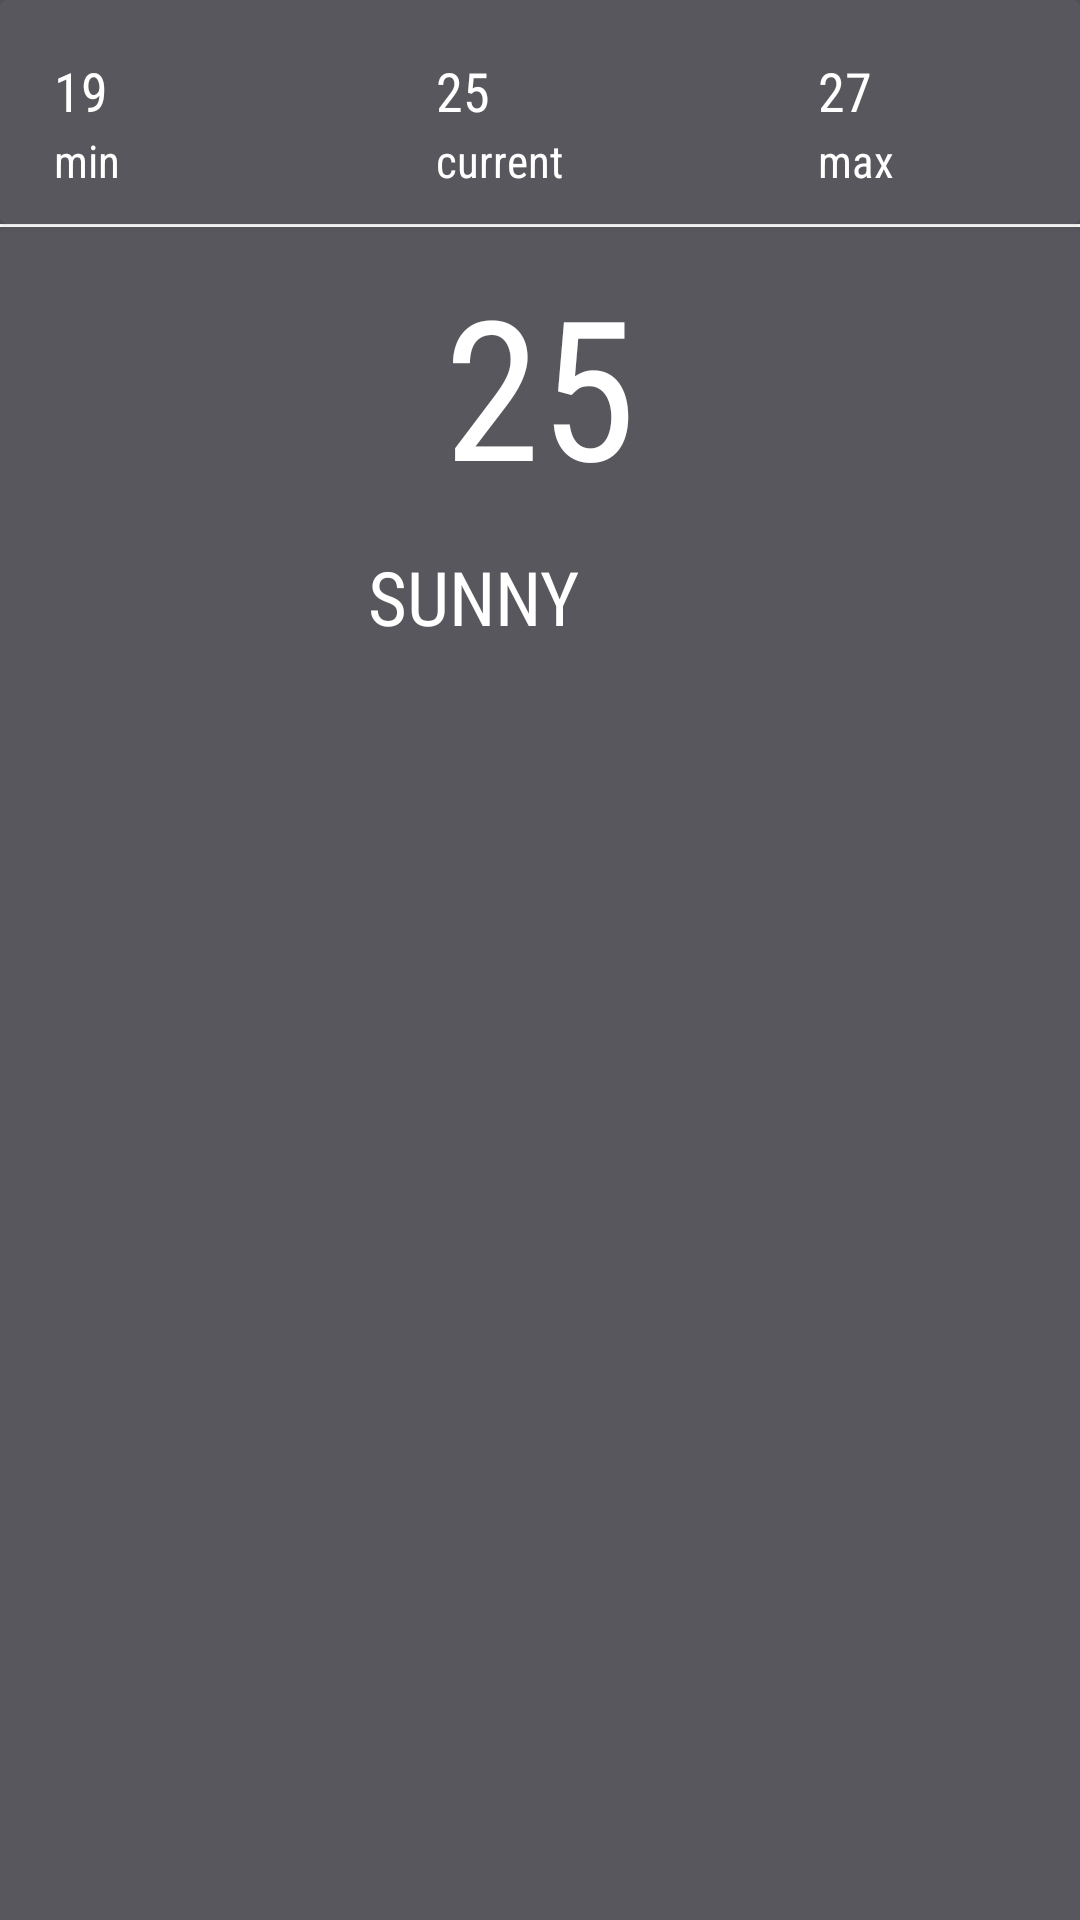

Produce the Android XML layout that renders to this screen, including the resource entries it uses.
<!-- AndroidManifest.xml: application theme Theme.WeatherApp -->
<!-- res/layout/fragment_home_rainny.xml -->
<?xml version="1.0" encoding="utf-8"?>
<ScrollView
    xmlns:android="http://schemas.android.com/apk/res/android"
    xmlns:app="http://schemas.android.com/apk/res-auto"
    xmlns:tools="http://schemas.android.com/tools"
    android:layout_width="match_parent"
    android:layout_height="match_parent"
    android:background="@color/rainy"
    android:id="@+id/main_layout"
    tools:context=".ui.home.HomeFragment">

    <androidx.constraintlayout.widget.ConstraintLayout
        android:layout_width="match_parent"
        android:layout_height="wrap_content">



        <LinearLayout
            android:layout_width="match_parent"
            android:layout_height="wrap_content"
            android:id="@+id/weather_image"
            android:orientation="vertical"
            android:background="@drawable/sea_rainy"
            app:layout_constraintEnd_toEndOf="parent"
            app:layout_constraintStart_toStartOf="parent"
            app:layout_constraintTop_toTopOf="parent"/>

        <TextView
            android:id="@+id/txtCurrent_big_temp"
            android:layout_width="wrap_content"
            android:layout_height="83dp"
            android:layout_marginTop="85dp"
            android:gravity="center"
            android:fontFamily="sans-serif-condensed"
            android:text="25"
            android:textColor="@color/white"
            android:textSize="65sp"
            app:layout_constraintEnd_toEndOf="parent"
            app:layout_constraintStart_toStartOf="parent"
            app:layout_constraintTop_toTopOf="@id/weather_image" />

        <TextView
            android:id="@+id/txxMain_description"
            android:layout_width="94dp"
            android:layout_height="62dp"
            android:layout_marginEnd="45dp"
            android:gravity="center"
            android:fontFamily="sans-serif-condensed"
            android:text="SUNNY"
            android:textAllCaps="true"
            android:textColor="@color/white"
            android:textSize="25sp"
            app:layout_constraintEnd_toEndOf="parent"
            app:layout_constraintStart_toStartOf="parent"
            app:layout_constraintTop_toBottomOf="@id/txtCurrent_big_temp" />

        <androidx.cardview.widget.CardView
            android:id="@+id/weather_cardview"
            android:layout_width="match_parent"
            android:layout_height="wrap_content"
            android:layout_marginBottom="10dp"
            android:backgroundTint="@color/rainy"
            app:layout_constraintTop_toBottomOf="@id/weather_image"
            android:orientation="vertical">

            <LinearLayout
                android:id="@+id/main_weather_layout"
                android:layout_width="match_parent"
                android:layout_height="match_parent"
                android:layout_alignParentTop="true"
                android:layout_marginBottom="10dp"
                android:orientation="horizontal"
                android:paddingStart="8dp"
                android:paddingTop="5dp"
                android:paddingEnd="1dp">


                <LinearLayout
                    android:id="@+id/weather_layout"
                    android:layout_width="match_parent"
                    android:layout_height="wrap_content"
                    android:layout_gravity="center_vertical"
                    android:layout_marginStart="10dp"
                    android:layout_marginEnd="10dp"
                    android:animateLayoutChanges="true"
                    android:orientation="vertical"
                    android:paddingTop="1dp"
                    android:paddingEnd="1dp">

                    <LinearLayout
                        android:layout_width="match_parent"
                        android:layout_height="wrap_content"
                        android:weightSum="3"
                        android:orientation="horizontal">


                        <LinearLayout
                            android:layout_width="0dp"
                            android:layout_height="wrap_content"
                            android:layout_weight="1.5"
                            android:layout_gravity="start"
                            android:gravity="start"
                            android:orientation="vertical">


                            <TextView
                                android:id="@+id/txt_min_value"
                                android:layout_width="wrap_content"
                                android:layout_height="wrap_content"
                                android:layout_gravity="start"
                                android:layout_marginTop="12dp"
                                android:fontFamily="sans-serif-condensed"
                                android:text="19"
                                android:textColor="@color/white"
                                android:textSize="18sp" />

                            <TextView
                                android:layout_width="wrap_content"
                                android:layout_height="wrap_content"
                                android:layout_marginTop="1dp"
                                android:layout_marginBottom="1dp"
                                android:ellipsize="end"
                                android:fontFamily="sans-serif-condensed"
                                android:maxWidth="180dp"
                                android:maxLength="100"
                                android:maxLines="2"
                                android:padding="0dp"
                                android:singleLine="false"
                                android:text="@string/min"
                                android:textColor="@color/white"
                                android:textSize="15dp" />

                        </LinearLayout>

                        <LinearLayout
                            android:layout_width="0dp"
                            android:layout_height="wrap_content"
                            android:layout_weight="1.5"
                            android:layout_gravity="center"
                            android:gravity="center"
                            android:orientation="vertical">

                            <TextView
                                android:id="@+id/txt_current_value"
                                android:layout_width="wrap_content"
                                android:layout_height="wrap_content"
                                android:layout_gravity="start"
                                android:layout_marginTop="12dp"
                                android:fontFamily="sans-serif-condensed"
                                android:text="25"
                                android:textColor="@color/white"
                                android:textSize="18sp" />

                            <TextView
                                android:layout_width="wrap_content"
                                android:layout_height="wrap_content"
                                android:layout_gravity="start"
                                android:layout_marginTop="1dp"
                                android:layout_marginBottom="1dp"
                                android:fontFamily="sans-serif-condensed"
                                android:maxLines="2"
                                android:singleLine="false"
                                android:text="@string/current"
                                android:textColor="@color/white"
                                android:textSize="15dp" />

                        </LinearLayout>

                        <LinearLayout
                            android:layout_width="wrap_content"
                            android:layout_height="wrap_content"
                            android:layout_gravity="start"
                            android:layout_marginEnd="50dp"
                            android:orientation="vertical">

                            <TextView
                                android:id="@+id/txt_max_value"
                                android:layout_width="wrap_content"
                                android:layout_height="wrap_content"
                                android:layout_gravity="start"
                                android:layout_marginTop="12dp"
                                android:fontFamily="sans-serif-condensed"
                                android:text="27"
                                android:textColor="@color/white"
                                android:textSize="18sp" />

                            <TextView
                                android:layout_width="wrap_content"
                                android:layout_height="wrap_content"
                                android:layout_gravity="start"
                                android:layout_marginTop="1dp"
                                android:layout_marginBottom="1dp"
                                android:fontFamily="sans-serif-condensed"
                                android:maxLines="2"
                                android:singleLine="false"
                                android:text="@string/max"
                                android:textColor="@color/white"
                                android:textSize="15dp" />

                        </LinearLayout>

                    </LinearLayout>

                </LinearLayout>


            </LinearLayout>


        </androidx.cardview.widget.CardView>

        <View
            android:id="@+id/view_space"
            android:layout_width="match_parent"
            android:layout_height="1dp"
            app:layout_constraintTop_toBottomOf="@id/weather_cardview"
            android:background="@android:color/white" />

        <androidx.recyclerview.widget.RecyclerView
            android:id="@+id/rv_fivedays_forecast"
            android:layout_width="match_parent"
            android:layout_height="match_parent"
            android:layout_marginTop="2dp"
            android:background="@color/rainy"
            app:layout_constraintTop_toBottomOf="@id/weather_cardview" />



        <TextView
            android:id="@+id/text_home"
            android:layout_width="match_parent"
            android:layout_height="wrap_content"
            android:layout_marginStart="8dp"
            android:layout_marginTop="8dp"
            android:layout_marginEnd="8dp"
            android:textAlignment="center"
            android:visibility="gone"
            android:text="TESTING TEXT"
            android:textColor="@color/black"
            android:textSize="20sp"
            app:layout_constraintTop_toTopOf="parent" />

    </androidx.constraintlayout.widget.ConstraintLayout>
</ScrollView>
<!-- resources referenced by this layout -->
<resources>
  <color name="black">#FF000000</color>
  <color name="rainy">#57575D</color>
  <color name="white">#FFFFFFFF</color>
  <string name="current">current</string>
  <string name="max">max</string>
  <string name="min">min</string>
  <style name="Theme.WeatherApp" parent="Theme.MaterialComponents.DayNight.DarkActionBar">
          
          <item name="colorPrimary">@android:color/holo_blue_dark</item>
          <item name="colorPrimaryVariant">@android:color/holo_blue_dark</item>
          <item name="colorOnPrimary">@color/white</item>
          
          <item name="colorSecondary">@color/teal_200</item>
          <item name="colorSecondaryVariant">@color/teal_700</item>
          <item name="colorOnSecondary">@color/black</item>
          
          <item name="android:statusBarColor" tools:targetApi="l">?attr/colorPrimaryVariant</item>
          
      </style>
  <color name="teal_200">#FF03DAC5</color>
  <color name="teal_700">#FF018786</color>
</resources>
